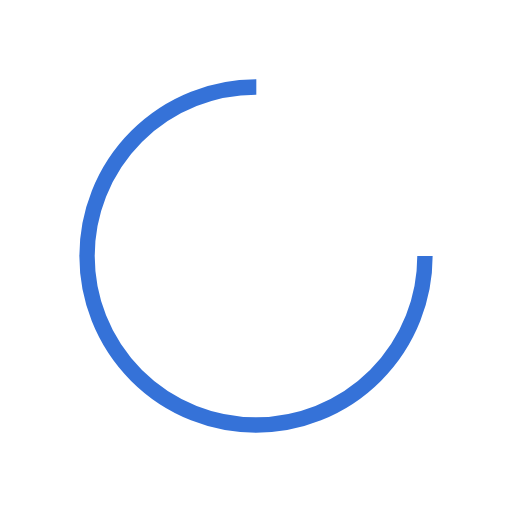
t = 0.00 s
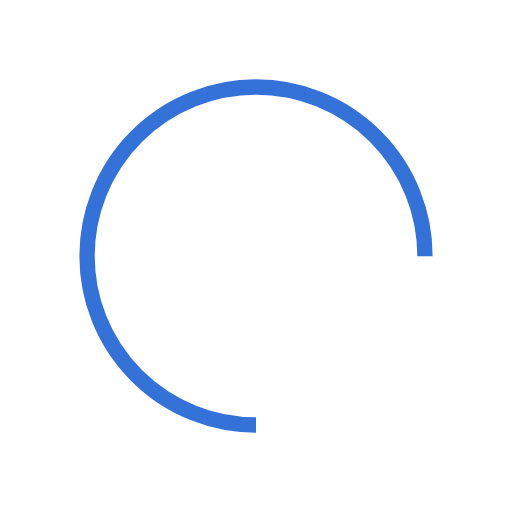
t = 0.25 s
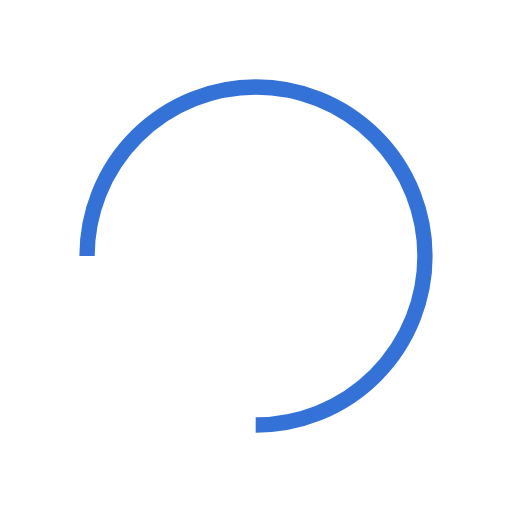
t = 0.50 s
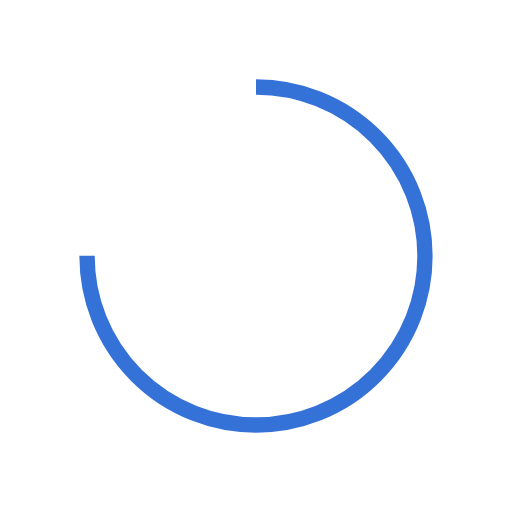
t = 0.75 s

The animated SVG that drew these frames (rendered in a browser with its animation timeline set to each time). Animation: 1 SMIL element (animateTransform=1); one cycle of 1.00 s, repeats indefinitely.

<?xml version="1.0" encoding="utf-8"?>
<svg xmlns="http://www.w3.org/2000/svg" xmlns:xlink="http://www.w3.org/1999/xlink" style="margin: auto; background-image: none; display: block; shape-rendering: auto;" width="200px" height="200px" viewBox="0 0 100 100" preserveAspectRatio="xMidYMid">
<circle cx="50" cy="50" fill="none" stroke="#3572d8" stroke-width="3" r="33" stroke-dasharray="155.50883635269477 53.83627878423159">
  <animateTransform attributeName="transform" type="rotate" repeatCount="indefinite" dur="1s" values="0 50 50;360 50 50" keyTimes="0;1"></animateTransform>
</circle>
<!-- [ldio] generated by https://loading.io/ --></svg>